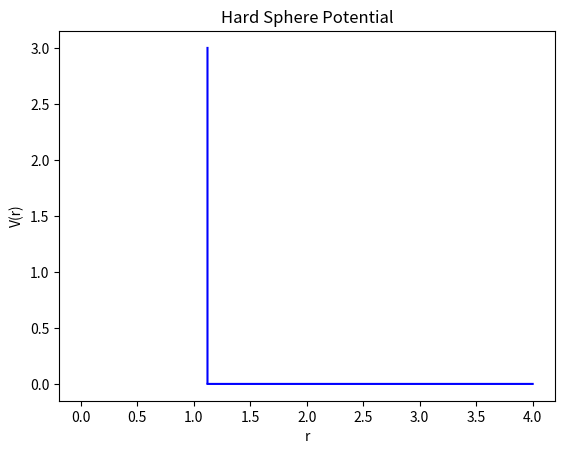

Write the Python code that produced this figure.
#!/usr/bin/python3

#RUN this program from the directory it is listed in
#with command ./plot_HardSphere_Potential.py

from scipy import special
import numpy as np
import matplotlib.pyplot as plt
import math

#Plot Hard Sphere Potential vs r 
R=1/1.781797436  #for a sigma=1   DOESN"T WORK!!  graph wrong shape!
epsilon=1
sigma=1

#Plot zero portion from 0 to r=2R=1.1225:  #to shift plot to right
r=np.linspace(0.01, 1.22, 2000) #zero only
V=(r/r)-1 
plt.plot(r/sigma, V/epsilon, color='white')

#Plot infinte portion from 0 to r=2R=1.1225 :
V=np.linspace(0.01, 3, 2000)  #infinite portion only
r=(V/V)+0.1225 
plt.plot(r/sigma,V/epsilon, color='blue')

#Plot zero portion from r=2R=1.1225 to rmax:
r=np.linspace(1.1225, 4, 2000) #zero portion only
V=(r/r)-1   #the r/r makes x and y have the same dimensions for plotting
plt.plot(r/sigma, V/epsilon, color='blue')


#plt.xlabel('r/$\sigma$')
#plt.ylabel('V_HS/$\epsilon$')
plt.xlabel('r')
#plt.ylabel('$V_{HS}(r)/\epsilon$')
plt.ylabel('V(r)')
plt.title('Hard Sphere Potential')
#plt.legend()
plt.savefig("plot_HardSphere_Potential.png")

# plt.show()



